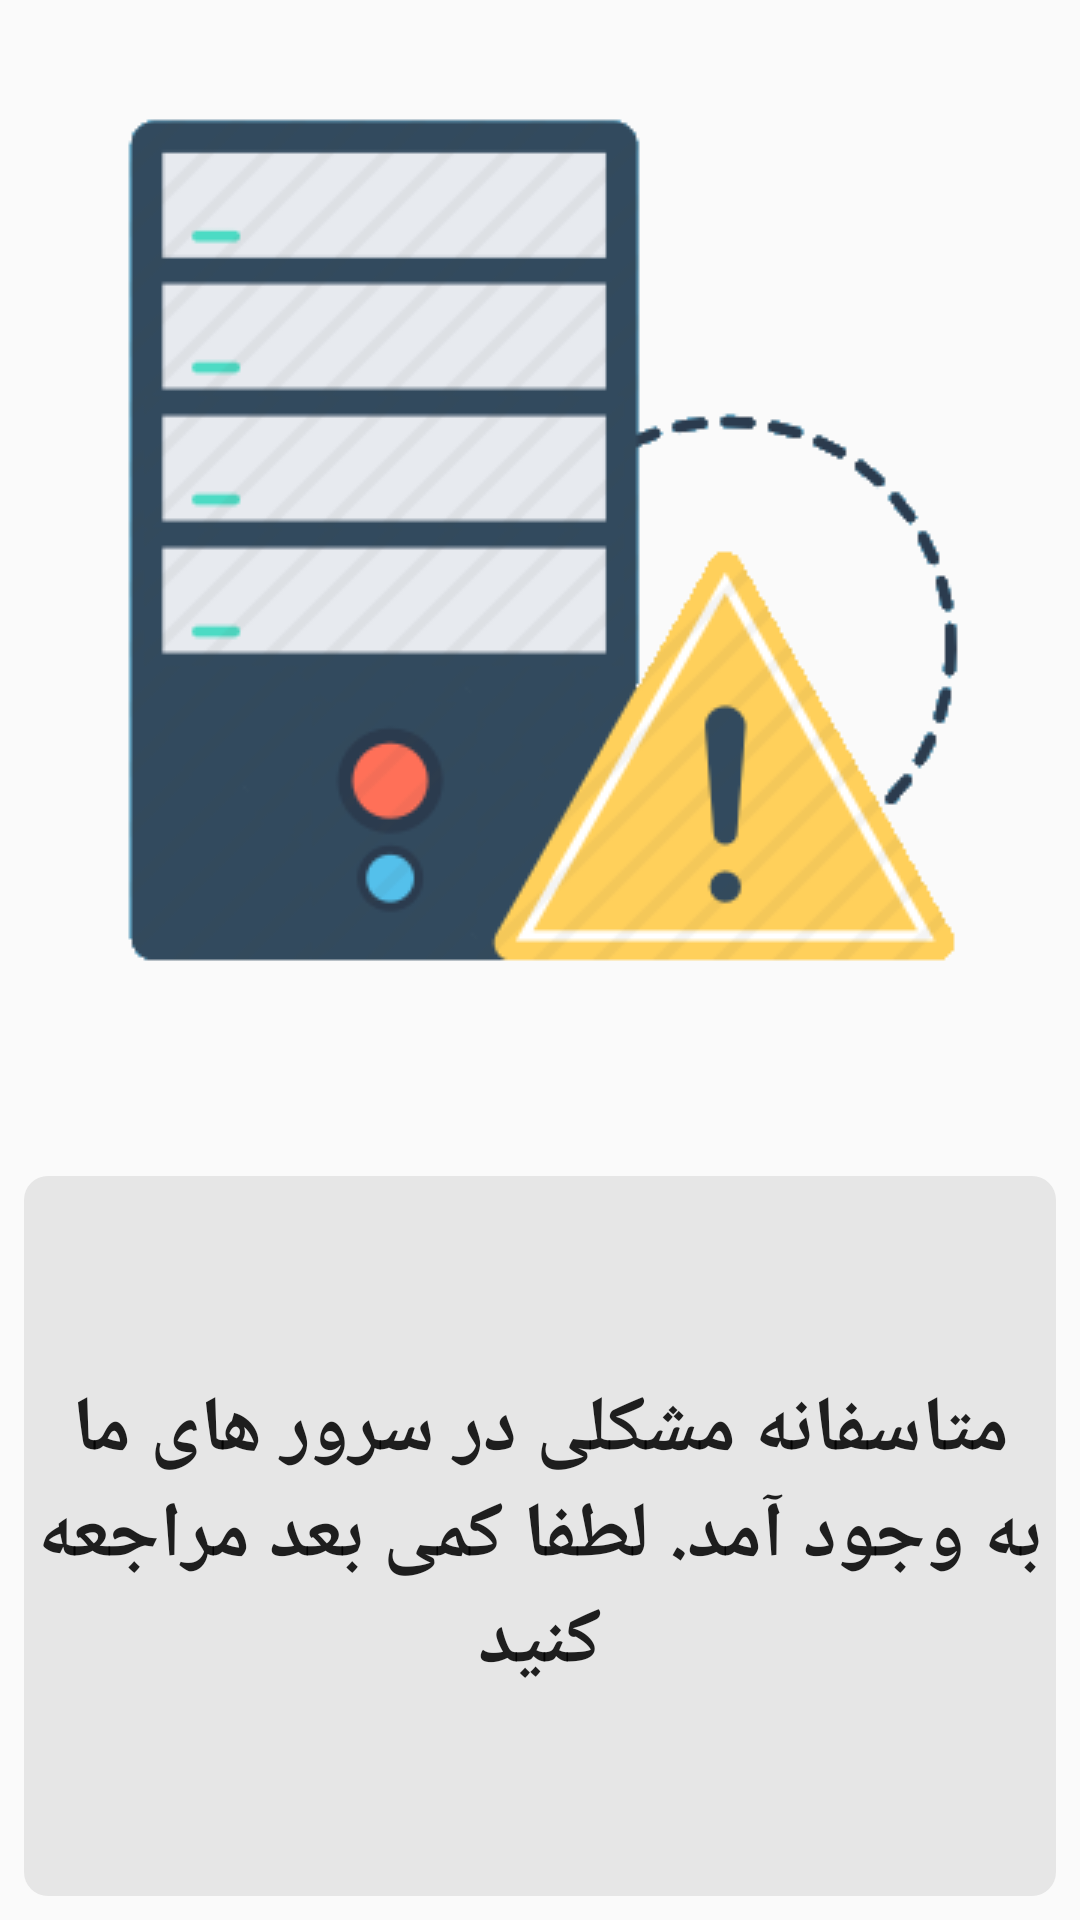

Layout XML and referenced resources for this Android screen:
<!-- AndroidManifest.xml: application theme Theme.SportShopApplication -->
<!-- res/layout/server_error_view.xml -->
<?xml version="1.0" encoding="utf-8"?>
<androidx.constraintlayout.widget.ConstraintLayout xmlns:android="http://schemas.android.com/apk/res/android"
    android:layout_width="200dp"
    android:layout_height="200dp"
    app:layout_constraintTop_toTopOf="parent"
    app:layout_constraintStart_toStartOf="parent"
    app:layout_constraintBottom_toBottomOf="parent"
    app:layout_constraintEnd_toEndOf="parent"
    xmlns:app="http://schemas.android.com/apk/res-auto">

    <ImageView
        android:id="@+id/imageView"
        android:layout_width="wrap_content"
        android:layout_height="0dp"
        android:src="@drawable/server_error"
        app:layout_constraintEnd_toEndOf="parent"
        app:layout_constraintHeight_percent="0.6"
        app:layout_constraintStart_toStartOf="parent"
        app:layout_constraintTop_toTopOf="parent" />

    <TextView
        style="@style/persian_text_style"
        android:layout_width="match_parent"
        android:layout_height="0dp"
        android:gravity="center"
        android:layout_margin="8dp"
        android:textSize="10sp"
        android:textStyle="bold"
        android:textAppearance="@style/TextAppearance.AppCompat.Large"
        android:background="@drawable/round_view"
        android:text="@string/server_error_message"
        app:layout_constraintBottom_toBottomOf="parent"
        app:layout_constraintEnd_toEndOf="parent"
        app:layout_constraintStart_toStartOf="parent"
        app:layout_constraintTop_toBottomOf="@+id/imageView" />
</androidx.constraintlayout.widget.ConstraintLayout>
<!-- resources referenced by this layout -->
<resources>
  <!-- drawable round_view (drawable) -->
  <?xml version="1.0" encoding="utf-8"?>
  <ripple xmlns:android="http://schemas.android.com/apk/res/android"
      android:color="#0091EA">
      <item android:id="@android:id/mask">
          <shape android:shape="rectangle">
              <solid android:color="#0091EA"/>
              <corners android:radius="8dp" />
          </shape>
      </item>
  
      <item android:id="@android:id/background">
          <shape android:shape="rectangle">
              <solid android:color="@color/secondaryColor"/>
              <corners android:radius="8dp" />
          </shape>
      </item>
  </ripple>
  <!-- drawable server_error: png bitmap (drawable, 15219 bytes) -->
  <string name="server_error_message">متاسفانه مشکلی در سرور های ما به وجود آمد. لطفا کمی بعد مراجعه کنید</string>
  <style name="persian_text_style">
          <item name="android:layoutDirection">rtl</item>
          <item name="autoSizeTextType">uniform</item>
          <item name="autoSizeMaxTextSize">26sp</item>
          <item name="autoSizeMinTextSize">12sp</item>
          <item name="android:paddingTop">8dp</item>
          <item name="android:paddingBottom">8dp</item>
          <item name="android:layout_marginStart">8dp</item>
          <item name="android:layout_marginEnd">8dp</item>
      </style>
  <style name="Theme.SportShopApplication" parent="Theme.MaterialComponents.Light.NoActionBar.Bridge">
          
          <item name="colorPrimary">@color/primaryColor</item>
          <item name="colorPrimaryVariant">#AFAFAF</item>
          <item name="colorOnPrimary">@color/primaryTextColor</item>
          
          <item name="colorSecondary">@color/secondaryColor</item>
          <item name="colorSecondaryVariant">@color/secondaryDarkColor</item>
          <item name="colorOnSecondary">@color/secondaryTextColor</item>
          
          <item name="android:statusBarColor" tools:targetApi="l">#FFFFFF</item>
          <item name="android:windowLightStatusBar">true</item>
          
  
          <item name="statusBarBackground">#FFFFFF</item>
          <item name="statusBarForeground">#000000</item>
  
      </style>
  <color name="secondaryColor">#E6E6E6</color>
  <color name="primaryColor">#F00032</color>
  <color name="primaryTextColor">#7C7C7C</color>
  <color name="secondaryDarkColor">#202020</color>
  <color name="secondaryTextColor">#000000</color>
</resources>
